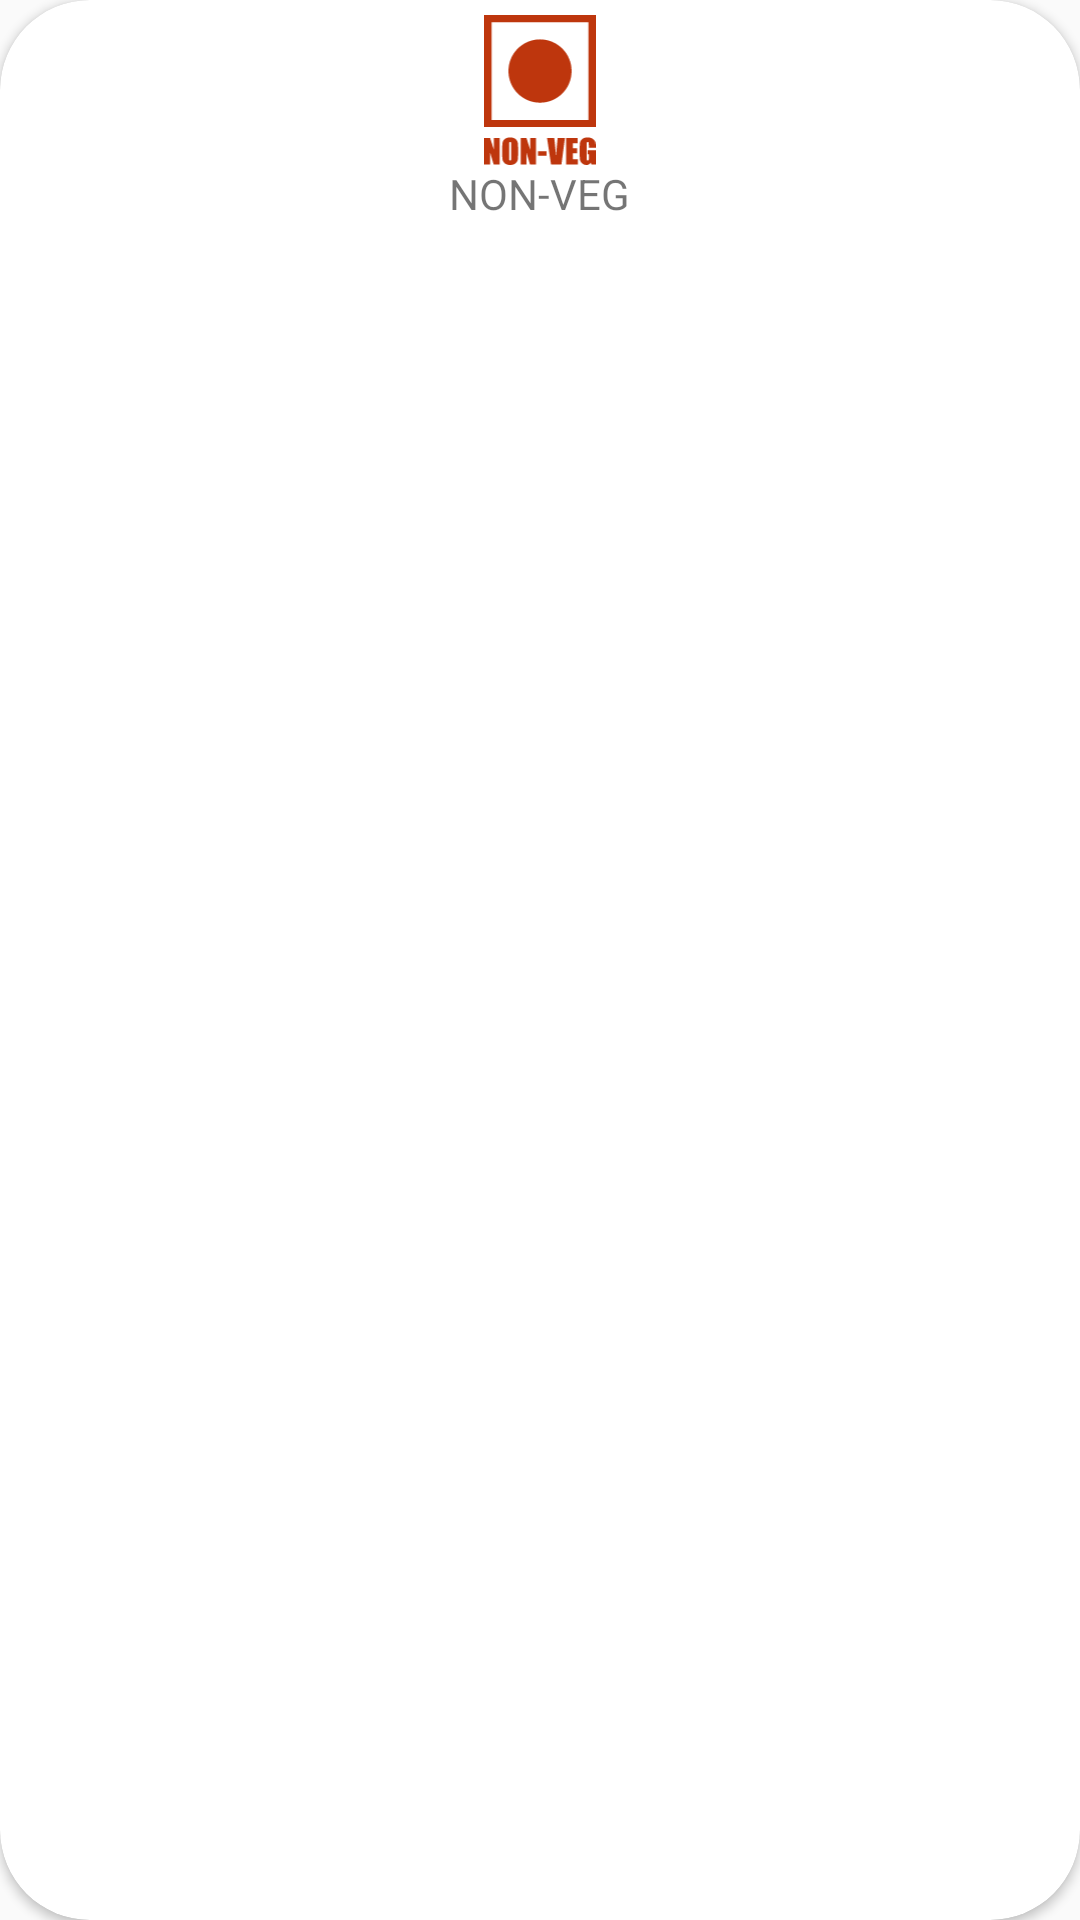

The Android layout XML behind this screen, and the referenced resources:
<!-- AndroidManifest.xml: application theme Theme.FoodieV1 -->
<!-- res/layout/home_horizontal_item.xml -->
<?xml version="1.0" encoding="utf-8"?>
<androidx.cardview.widget.CardView xmlns:android="http://schemas.android.com/apk/res/android"
    xmlns:app="http://schemas.android.com/apk/res-auto"
    android:id="@+id/cardView"
    android:layout_width="90dp"
    android:layout_marginLeft="4dp"
    android:layout_marginTop="10dp"
    android:layout_marginRight="15dp"
    app:cardCornerRadius="30dp"
    android:layout_height="wrap_content">
    <LinearLayout
        android:layout_width="match_parent"
        android:layout_height="match_parent"
        android:orientation="vertical"
        android:padding="5dp">

        <ImageView
            android:id="@+id/hor_img"
            android:layout_width="50dp"
            android:layout_height="50dp"
            android:src="@drawable/non_veg_icon"
            android:layout_gravity="center"/>
        <TextView
            android:id="@+id/hor_text"
            android:text="NON-VEG"
            android:layout_width="wrap_content"
            android:layout_height="wrap_content"
            android:layout_gravity="center">
        </TextView>

    </LinearLayout>

</androidx.cardview.widget.CardView>
<!-- resources referenced by this layout -->
<resources>
  <!-- drawable non_veg_icon: vector/xml drawable (drawable, 2492 chars, omitted) -->
  <style name="Theme.FoodieV1" parent="Theme.AppCompat.DayNight.NoActionBar">
          
          <item name="colorPrimary">@color/purple_500</item>
          <item name="colorPrimaryVariant">@color/purple_700</item>
          <item name="colorOnPrimary">@color/white</item>
          
          <item name="colorSecondary">@color/teal_200</item>
          <item name="colorSecondaryVariant">@color/teal_700</item>
          <item name="colorOnSecondary">@color/black</item>
          
          <item name="android:statusBarColor">@color/colorPrimaryVariant</item>
  
      </style>
  <color name="purple_500">#FF6200EE</color>
  <color name="purple_700">#FF3700B3</color>
  <color name="white">#FFFFFFFF</color>
  <color name="teal_200">#FF03DAC5</color>
  <color name="teal_700">#FF018786</color>
  <color name="black">#FF000000</color>
  <color name="colorPrimaryVariant">#698E75</color>
</resources>
